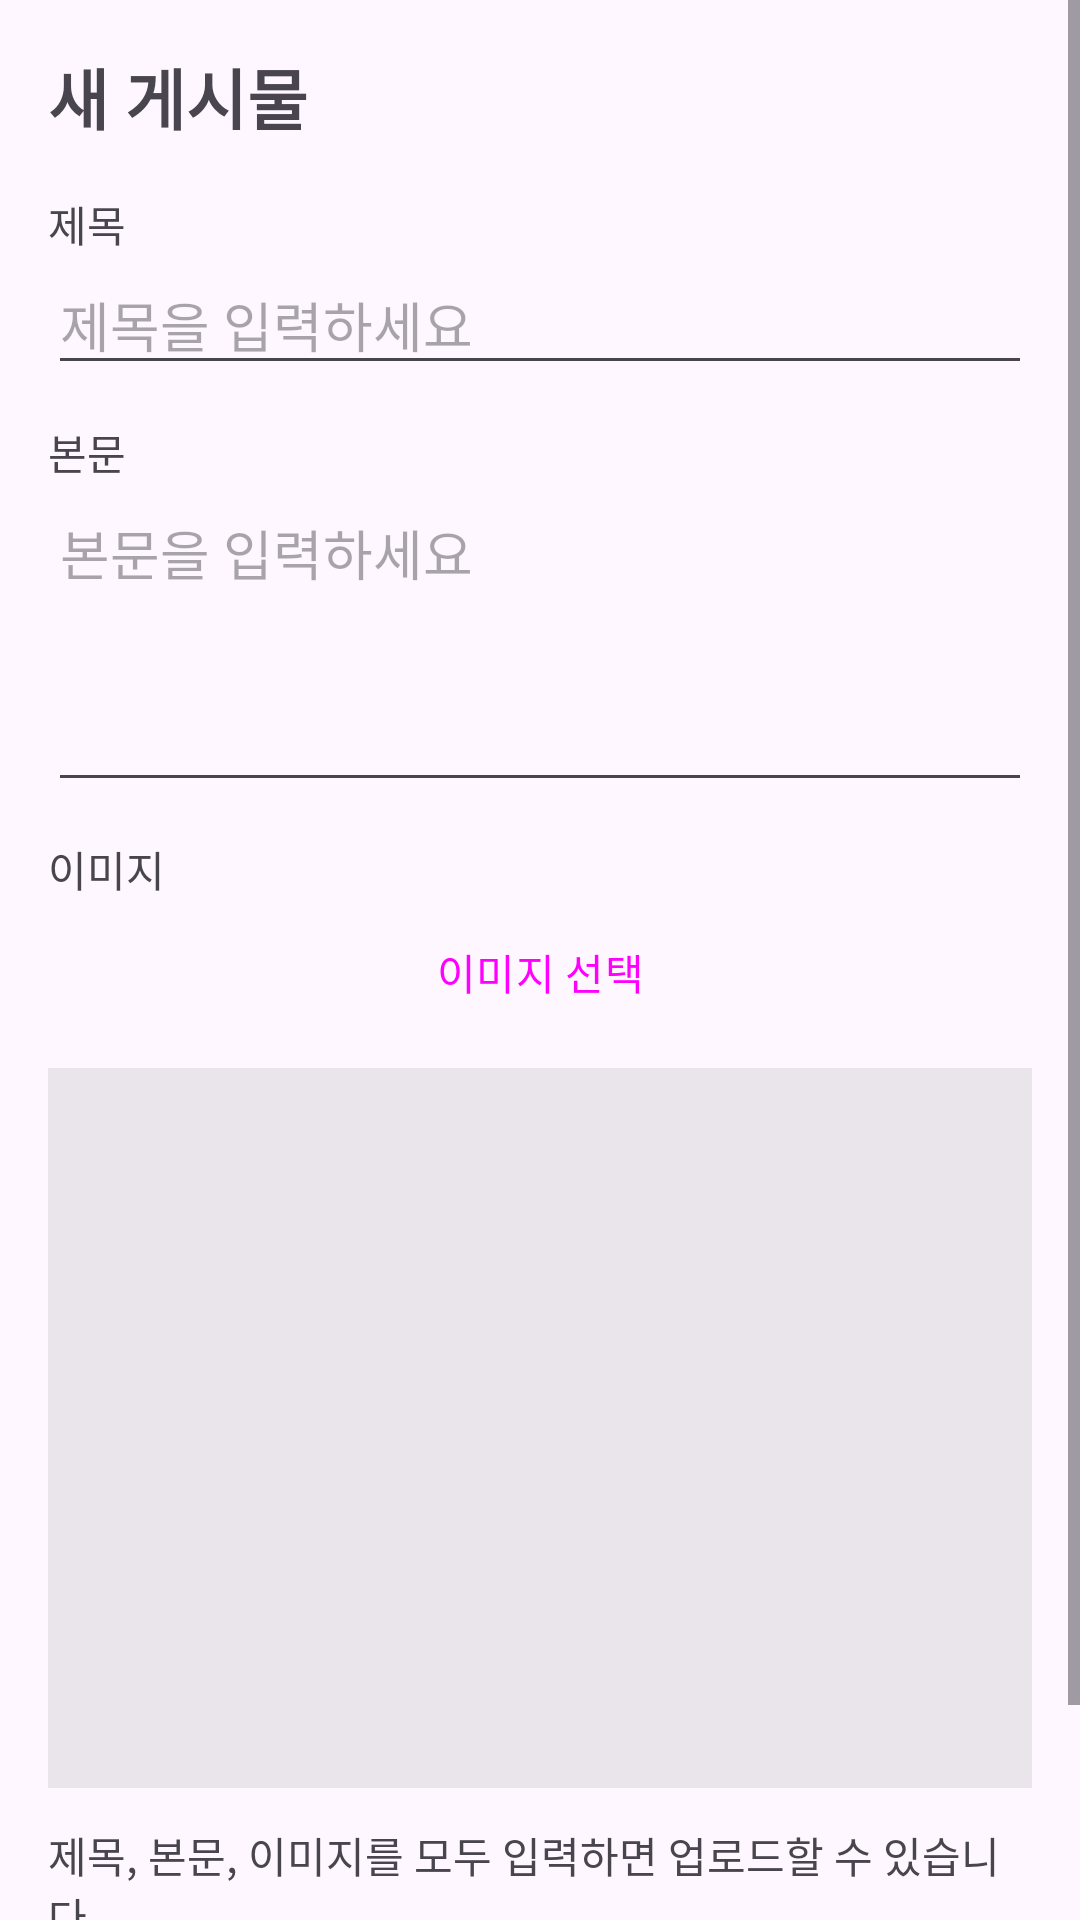

This screen was rendered from an Android layout file. Write that file and the resources it references.
<!-- AndroidManifest.xml: application theme Theme.Imageviewdemo -->
<!-- res/layout/activity_upload.xml -->
<?xml version="1.0" encoding="utf-8"?>
<ScrollView xmlns:android="http://schemas.android.com/apk/res/android"
    xmlns:tools="http://schemas.android.com/tools"
    android:layout_width="match_parent"
    android:layout_height="match_parent"
    android:fillViewport="true"
    tools:context=".UploadActivity">

    <LinearLayout
        android:layout_width="match_parent"
        android:layout_height="wrap_content"
        android:orientation="vertical"
        android:padding="16dp">

        <TextView
            android:layout_width="wrap_content"
            android:layout_height="wrap_content"
            android:layout_marginBottom="16dp"
            android:text="@string/upload_title"
            android:textSize="22sp"
            android:textStyle="bold" />

        
        <TextView
            android:layout_width="wrap_content"
            android:layout_height="wrap_content"
            android:text="@string/label_title" />

        <EditText
            android:id="@+id/editTitle"
            android:layout_width="match_parent"
            android:layout_height="wrap_content"
            android:hint="@string/hint_title"
            android:importantForAutofill="no"
            android:inputType="text"
            android:maxLength="200" />

        
        <TextView
            android:layout_width="wrap_content"
            android:layout_height="wrap_content"
            android:layout_marginTop="12dp"
            android:text="@string/label_text" />

        <EditText
            android:id="@+id/editText"
            android:layout_width="match_parent"
            android:layout_height="wrap_content"
            android:gravity="top|start"
            android:hint="@string/hint_text"
            android:importantForAutofill="no"
            android:inputType="textMultiLine|textCapSentences"
            android:minLines="4" />

        
        <TextView
            android:layout_width="wrap_content"
            android:layout_height="wrap_content"
            android:layout_marginTop="12dp"
            android:text="@string/label_image" />

        <Button
            android:id="@+id/btnPickImage"
            style="@style/Widget.Material3.Button.OutlinedButton"
            android:layout_width="match_parent"
            android:layout_height="wrap_content"
            android:text="@string/btn_pick_image" />

        <ImageView
            android:id="@+id/imagePreview"
            android:layout_width="match_parent"
            android:layout_height="240dp"
            android:layout_marginTop="8dp"
            android:background="#14000000"
            android:contentDescription="@string/image_preview_description"
            android:scaleType="centerCrop" />

        <TextView
            android:id="@+id/textStatus"
            android:layout_width="match_parent"
            android:layout_height="wrap_content"
            android:layout_marginTop="12dp"
            android:text="@string/status_need_input" />

        <ProgressBar
            android:id="@+id/progressBar"
            style="?android:attr/progressBarStyleHorizontal"
            android:layout_width="match_parent"
            android:layout_height="wrap_content"
            android:indeterminate="true"
            android:visibility="gone" />

        <Button
            android:id="@+id/btnUpload"
            android:layout_width="match_parent"
            android:layout_height="wrap_content"
            android:layout_marginTop="8dp"
            android:enabled="false"
            android:text="@string/btn_do_upload" />

    </LinearLayout>
</ScrollView>
<!-- resources referenced by this layout -->
<resources>
  <string name="btn_do_upload">업로드</string>
  <string name="btn_pick_image">이미지 선택</string>
  <string name="hint_text">본문을 입력하세요</string>
  <string name="hint_title">제목을 입력하세요</string>
  <string name="image_preview_description">선택한 이미지 미리보기</string>
  <string name="label_image">이미지</string>
  <string name="label_text">본문</string>
  <string name="label_title">제목</string>
  <string name="status_need_input">제목, 본문, 이미지를 모두 입력하면 업로드할 수 있습니다.</string>
  <string name="upload_title">새 게시물</string>
  <style name="Theme.Imageviewdemo" parent="Base.Theme.Imageviewdemo" />
  <style name="Base.Theme.Imageviewdemo" parent="Theme.Material3.DayNight.NoActionBar">
          
          
      </style>
</resources>
